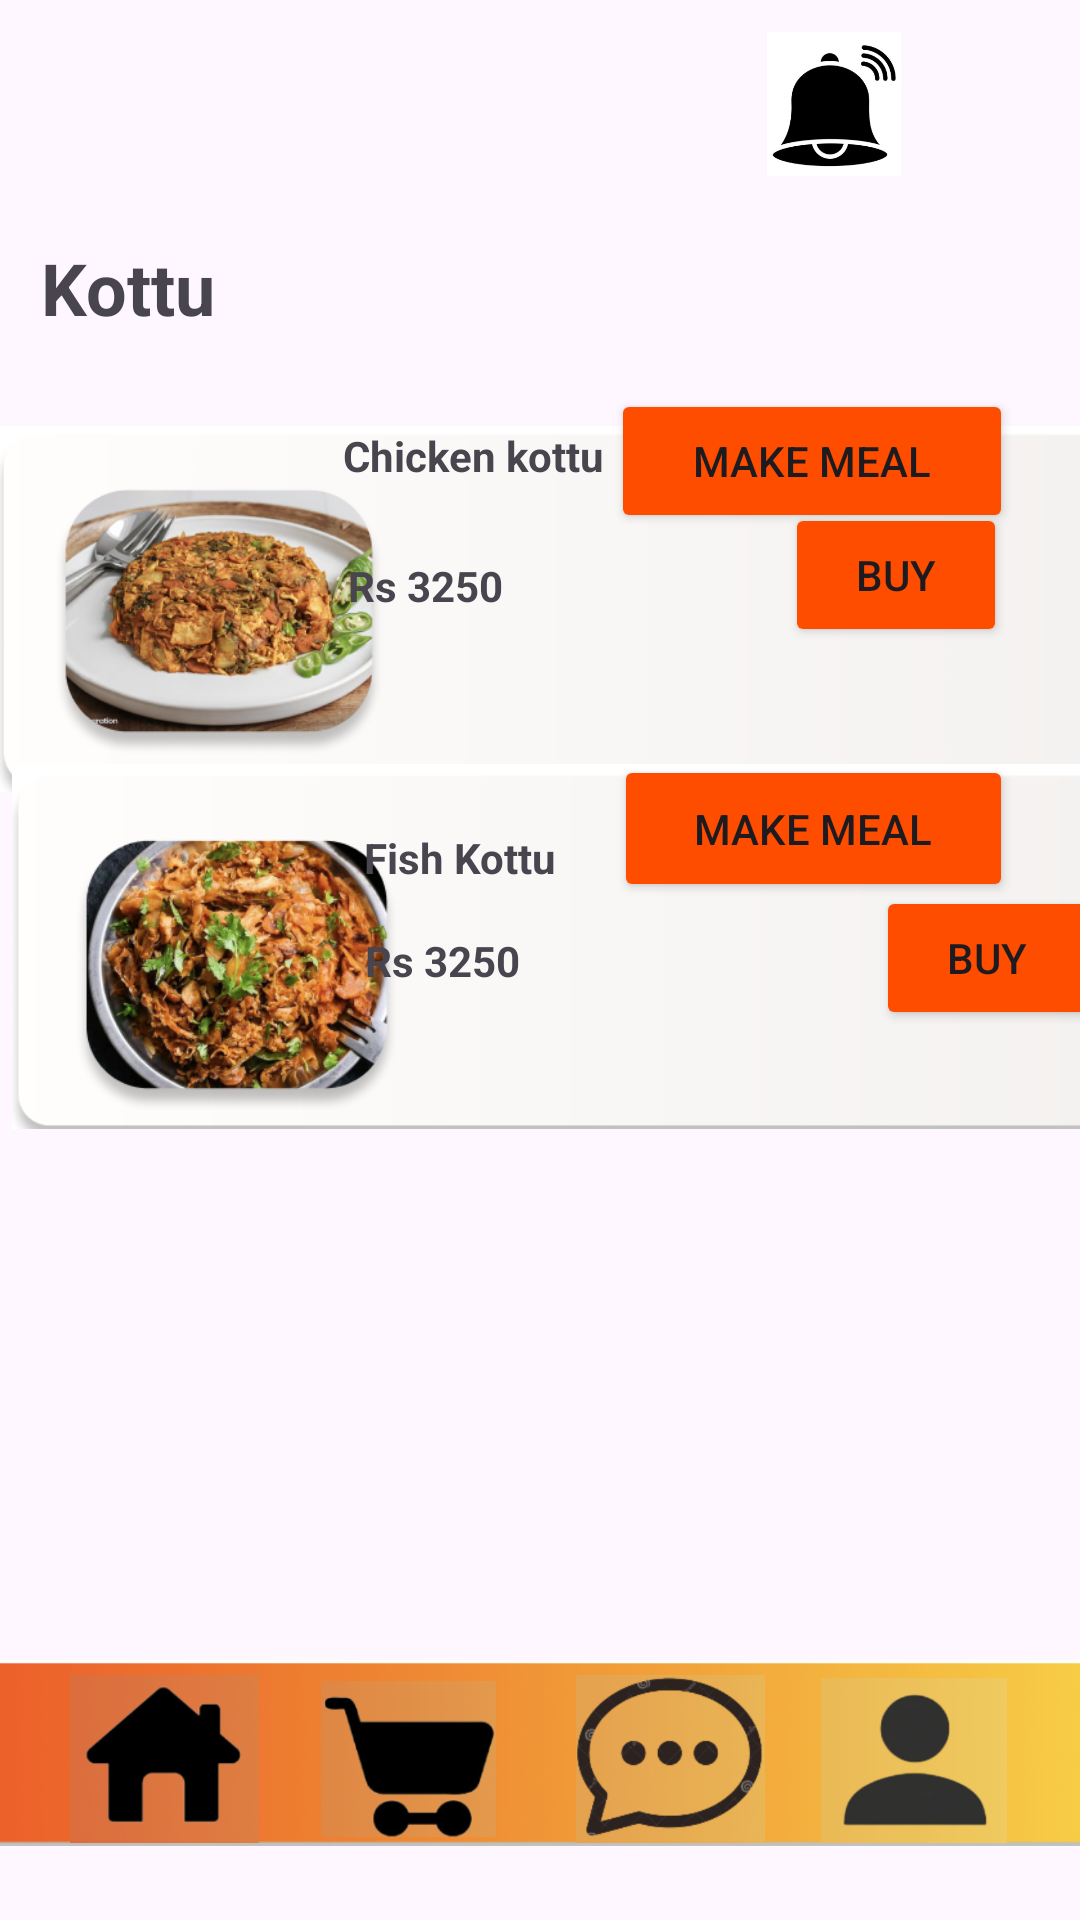

The Android layout XML behind this screen, and the referenced resources:
<!-- AndroidManifest.xml: application theme Theme.Eato -->
<!-- res/layout/activity_kottu.xml -->
<?xml version="1.0" encoding="utf-8"?>
<androidx.constraintlayout.widget.ConstraintLayout xmlns:android="http://schemas.android.com/apk/res/android"
    xmlns:app="http://schemas.android.com/apk/res-auto"
    xmlns:tools="http://schemas.android.com/tools"
    android:id="@+id/main"
    android:layout_width="match_parent"
    android:layout_height="match_parent"
    tools:context=".Kottu">


    <ImageView
        android:id="@+id/imageView17"
        android:layout_width="397dp"
        android:layout_height="126dp"
        android:layout_marginTop="140dp"
        app:layout_constraintEnd_toEndOf="parent"
        app:layout_constraintHorizontal_bias="0.0"
        app:layout_constraintStart_toStartOf="parent"
        app:layout_constraintTop_toTopOf="parent"
        app:srcCompat="@drawable/kottu1" />

    <TextView
        android:id="@+id/textView23"
        android:layout_width="wrap_content"
        android:layout_height="wrap_content"
        android:text="Kottu"
        android:textSize="24sp"
        android:textStyle="bold"
        app:layout_constraintBottom_toBottomOf="parent"
        app:layout_constraintEnd_toEndOf="parent"
        app:layout_constraintHorizontal_bias="0.045"
        app:layout_constraintStart_toStartOf="parent"
        app:layout_constraintTop_toTopOf="parent"
        app:layout_constraintVertical_bias="0.131" />

    <ImageView
        android:id="@+id/imageView21"
        android:layout_width="397dp"
        android:layout_height="139dp"
        android:layout_marginStart="4dp"
        app:layout_constraintBottom_toBottomOf="parent"
        app:layout_constraintStart_toStartOf="parent"
        app:layout_constraintTop_toTopOf="@+id/imageView17"
        app:layout_constraintVertical_bias="0.294"
        app:srcCompat="@drawable/kottu2" />

    <TextView
        android:id="@+id/textView24"
        android:layout_width="wrap_content"
        android:layout_height="wrap_content"
        android:text="Chicken kottu"
        android:textStyle="bold"
        app:layout_constraintBottom_toBottomOf="parent"
        app:layout_constraintEnd_toEndOf="parent"
        app:layout_constraintHorizontal_bias="0.419"
        app:layout_constraintStart_toStartOf="parent"
        app:layout_constraintTop_toTopOf="parent"
        app:layout_constraintVertical_bias="0.229" />

    <TextView
        android:id="@+id/textView25"
        android:layout_width="wrap_content"
        android:layout_height="wrap_content"
        android:text="Fish Kottu"
        android:textStyle="bold"
        app:layout_constraintBottom_toBottomOf="parent"
        app:layout_constraintEnd_toEndOf="parent"
        app:layout_constraintHorizontal_bias="0.41"
        app:layout_constraintStart_toStartOf="parent"
        app:layout_constraintTop_toTopOf="parent"
        app:layout_constraintVertical_bias="0.445" />

    <TextView
        android:id="@+id/textView26"
        android:layout_width="wrap_content"
        android:layout_height="wrap_content"
        android:text="Rs 3250"
        android:textStyle="bold"
        app:layout_constraintBottom_toBottomOf="parent"
        app:layout_constraintEnd_toEndOf="parent"
        app:layout_constraintHorizontal_bias="0.376"
        app:layout_constraintStart_toStartOf="parent"
        app:layout_constraintTop_toTopOf="parent"
        app:layout_constraintVertical_bias="0.299" />

    <TextView
        android:id="@+id/textView27"
        android:layout_width="wrap_content"
        android:layout_height="wrap_content"
        android:text="Rs 3250"
        android:textStyle="bold"
        app:layout_constraintBottom_toBottomOf="parent"
        app:layout_constraintEnd_toEndOf="parent"
        app:layout_constraintHorizontal_bias="0.395"
        app:layout_constraintStart_toStartOf="parent"
        app:layout_constraintTop_toTopOf="parent" />

    <Button
        android:id="@+id/button12"
        android:layout_width="134dp"
        android:layout_height="48dp"
        android:backgroundTint="#FF4D00"
        android:text="make meal"
        app:layout_constraintBottom_toBottomOf="parent"
        app:layout_constraintEnd_toEndOf="parent"
        app:layout_constraintHorizontal_bias="0.901"
        app:layout_constraintStart_toStartOf="parent"
        app:layout_constraintTop_toTopOf="parent"
        app:layout_constraintVertical_bias="0.219" />

    <Button
        android:id="@+id/button20"
        android:layout_width="133dp"
        android:layout_height="49dp"
        android:backgroundTint="#FF4D00"
        android:text="make meal"
        app:layout_constraintBottom_toBottomOf="parent"
        app:layout_constraintEnd_toEndOf="parent"
        app:layout_constraintHorizontal_bias="0.901"
        app:layout_constraintStart_toStartOf="parent"
        app:layout_constraintTop_toTopOf="parent"
        app:layout_constraintVertical_bias="0.426" />

    <Button
        android:id="@+id/button22"
        android:layout_width="74dp"
        android:layout_height="48dp"
        android:layout_marginStart="292dp"
        android:backgroundTint="#FF4D00"
        android:text="Buy"
        app:layout_constraintBottom_toBottomOf="parent"
        app:layout_constraintStart_toStartOf="parent"
        app:layout_constraintTop_toTopOf="parent"
        app:layout_constraintVertical_bias="0.499" />


    <Button
        android:id="@+id/button23"
        android:layout_width="74dp"
        android:layout_height="48dp"
        android:backgroundTint="#FF4D00"
        android:text="Buy"
        app:layout_constraintBottom_toBottomOf="parent"
        app:layout_constraintEnd_toEndOf="parent"
        app:layout_constraintHorizontal_bias="0.915"
        app:layout_constraintStart_toStartOf="parent"
        app:layout_constraintTop_toTopOf="parent"
        app:layout_constraintVertical_bias="0.283" />

    <ImageView
        android:id="@+id/imageView19"
        android:layout_width="406dp"
        android:layout_height="80dp"
        app:layout_constraintBottom_toBottomOf="parent"
        app:layout_constraintEnd_toEndOf="parent"
        app:layout_constraintHorizontal_bias="0.466"
        app:layout_constraintStart_toStartOf="parent"
        app:layout_constraintTop_toTopOf="parent"
        app:layout_constraintVertical_bias="0.972"
        app:srcCompat="@drawable/menubar" />


    <ImageButton
        android:id="@+id/imageButton3"
        android:layout_width="67dp"
        android:layout_height="56dp"
        android:adjustViewBounds="true"
        android:background="@android:color/transparent"
        android:scaleType="fitCenter"
        app:layout_constraintBottom_toBottomOf="parent"
        app:layout_constraintEnd_toEndOf="parent"
        app:layout_constraintHorizontal_bias="0.073"
        app:layout_constraintStart_toStartOf="parent"
        app:layout_constraintTop_toTopOf="parent"
        app:layout_constraintVertical_bias="0.956"
        android:contentDescription=" go to home page"
        app:srcCompat="@drawable/homebutton" />


    <ImageButton
        android:id="@+id/imageButton4"
        android:layout_width="91dp"
        android:layout_height="52dp"
        android:background="@android:color/transparent"
        android:scaleType="fitCenter"
        app:layout_constraintBottom_toBottomOf="parent"
        app:layout_constraintEnd_toEndOf="parent"
        app:layout_constraintHorizontal_bias="0.337"
        app:layout_constraintStart_toStartOf="parent"
        app:layout_constraintTop_toTopOf="parent"
        app:layout_constraintVertical_bias="0.953"
        android:contentDescription=" go to cart page"
        app:srcCompat="@drawable/catrbuton" />

    <ImageButton
        android:id="@+id/imageButton6"
        android:layout_width="82dp"
        android:layout_height="55dp"
        android:background="@android:color/transparent"
        android:scaleType="fitCenter"
        app:layout_constraintBottom_toBottomOf="parent"
        app:layout_constraintEnd_toEndOf="parent"
        app:layout_constraintHorizontal_bias="0.948"
        app:layout_constraintStart_toStartOf="parent"
        app:layout_constraintTop_toTopOf="parent"
        app:layout_constraintVertical_bias="0.956"
        android:contentDescription=" go to account page"
        app:srcCompat="@drawable/userbutton" />

    <ImageButton
        android:id="@+id/imageButton7"
        android:layout_width="100dp"
        android:layout_height="56dp"
        android:background="@android:color/transparent"
        android:scaleType="fitCenter"
        app:layout_constraintBottom_toBottomOf="parent"
        app:layout_constraintEnd_toEndOf="parent"
        app:layout_constraintHorizontal_bias="0.667"
        app:layout_constraintStart_toStartOf="parent"
        app:layout_constraintTop_toTopOf="parent"
        android:contentDescription=" go to chat page"
        app:layout_constraintVertical_bias="0.956"
        app:srcCompat="@drawable/mgbuttton" />

    <ImageButton
        android:id="@+id/imageButton8"
        android:layout_width="48dp"
        android:layout_height="48dp"
        android:layout_marginStart="7dp"
        android:layout_marginTop="16dp"
        android:layout_marginEnd="338dp"
        android:layout_marginBottom="626dp"
        android:background="@android:color/transparent"
        android:contentDescription=" go to previous page"
        app:layout_constraintBottom_toTopOf="@+id/imageView19"
        app:layout_constraintEnd_toEndOf="parent"
        app:layout_constraintStart_toStartOf="parent"
        app:layout_constraintTop_toTopOf="parent"
        app:srcCompat="@drawable/baseline_arrow_back_24" />

    <ImageButton
        android:id="@+id/imageButton9"
        android:layout_width="48dp"
        android:layout_height="48dp"
        android:background="@android:color/transparent"
        android:contentDescription=" go to notification page"
        android:scaleType="fitCenter"
        app:layout_constraintBottom_toBottomOf="parent"
        app:layout_constraintEnd_toEndOf="parent"
        app:layout_constraintHorizontal_bias="0.814"
        app:layout_constraintStart_toStartOf="parent"
        app:layout_constraintTop_toTopOf="parent"
        app:layout_constraintVertical_bias="0.018"
        app:srcCompat="@drawable/bellicon" />

    <ImageButton
        android:id="@+id/imageButton10"
        android:layout_width="48dp"

        android:layout_height="48dp"
        android:layout_marginTop="12dp"
        android:background="@android:color/transparent"
        android:contentDescription=" go to menu page"
        android:scaleType="fitCenter"
        app:layout_constraintEnd_toEndOf="parent"
        app:layout_constraintHorizontal_bias="0.953"
        app:layout_constraintStart_toStartOf="parent"
        app:layout_constraintTop_toTopOf="parent"
        app:srcCompat="@drawable/list_menu_toggle_512" />








</androidx.constraintlayout.widget.ConstraintLayout>
<!-- resources referenced by this layout -->
<resources>
  <!-- drawable bellicon: png bitmap (drawable, 29624 bytes) -->
  <!-- drawable catrbuton: png bitmap (drawable, 35829 bytes) -->
  <!-- drawable homebutton: png bitmap (drawable, 31349 bytes) -->
  <!-- drawable kottu1: png bitmap (drawable, 157529 bytes) -->
  <!-- drawable kottu2: png bitmap (drawable, 184933 bytes) -->
  <!-- drawable menubar: png bitmap (drawable, 59100 bytes) -->
  <!-- drawable mgbuttton: png bitmap (drawable, 56392 bytes) -->
  <!-- drawable userbutton: png bitmap (drawable, 32944 bytes) -->
  <style name="Theme.Eato" parent="Base.Theme.Eato" />
  <style name="Base.Theme.Eato" parent="Theme.Material3.DayNight.NoActionBar">
          
          
      </style>
</resources>
